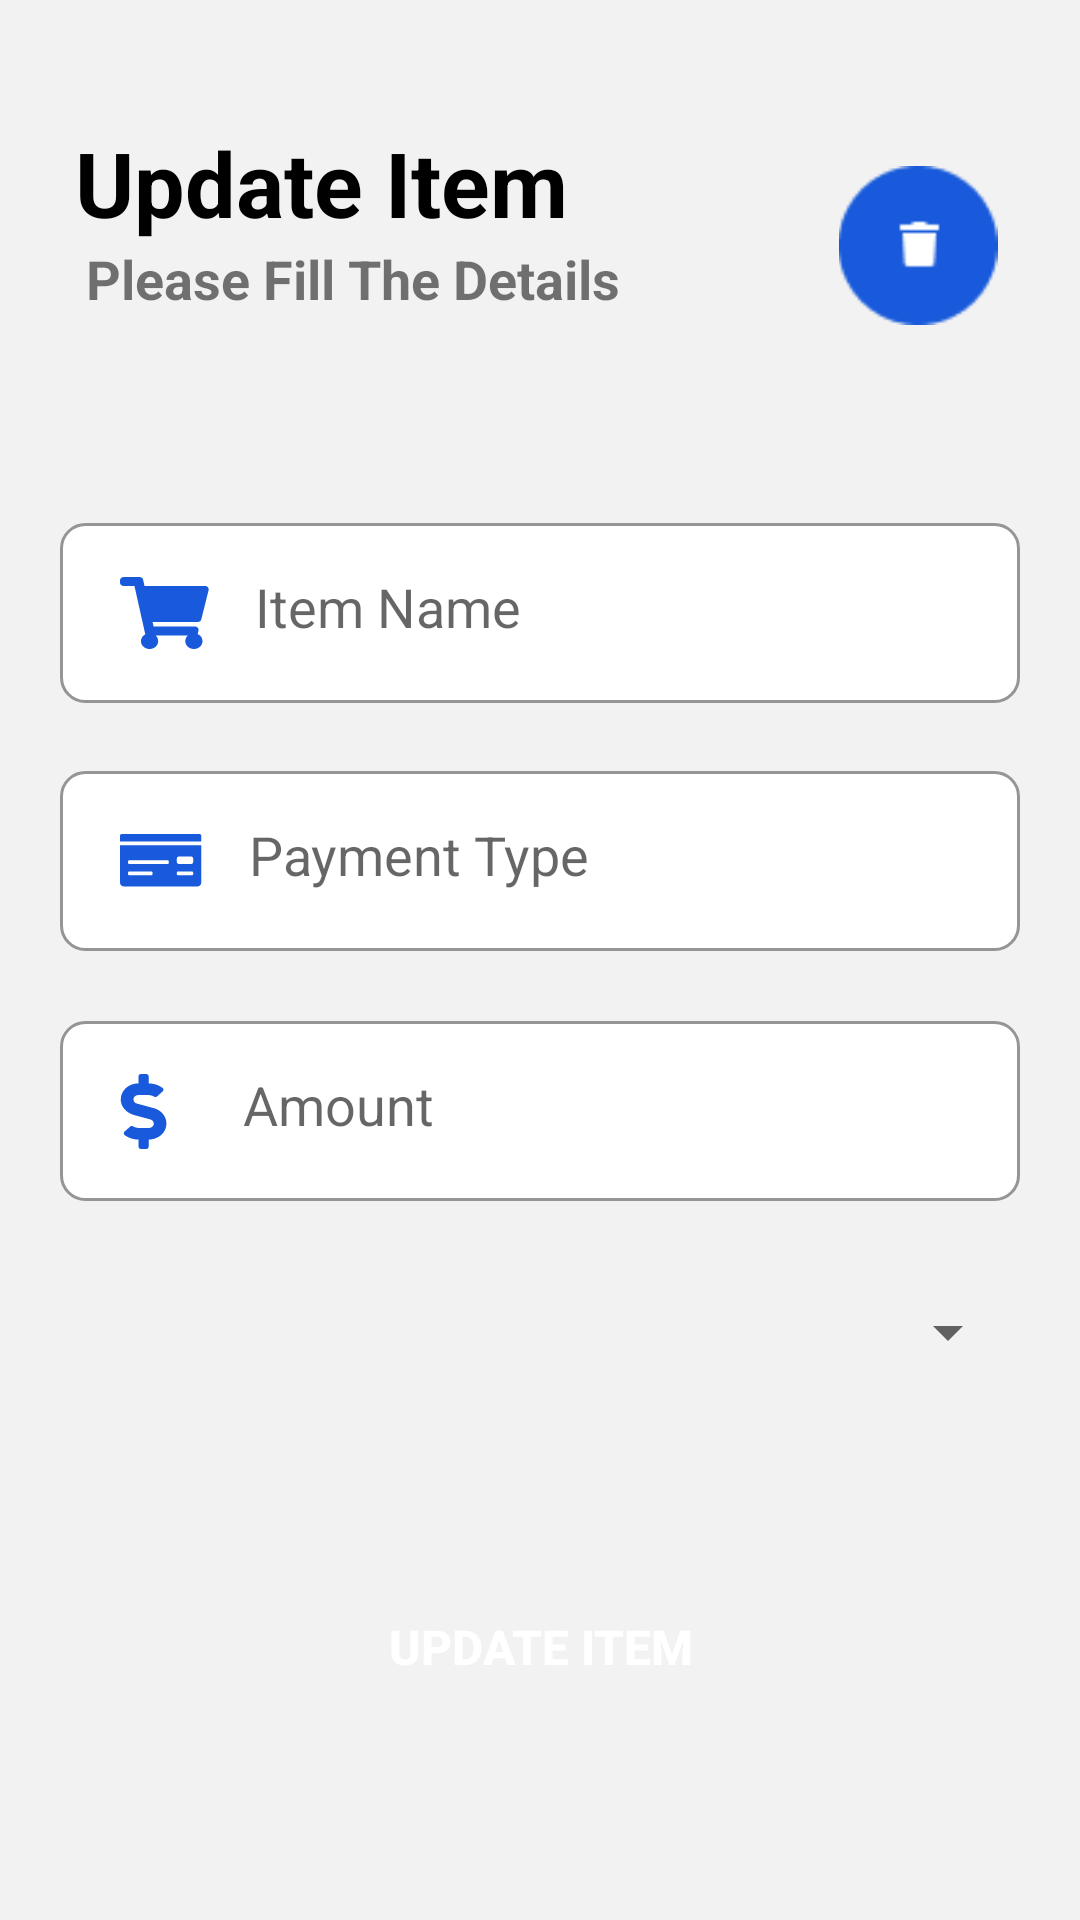

Reconstruct the res/layout file that produces this screen, plus the resources it refers to.
<!-- AndroidManifest.xml: application theme Theme.ExpenseTracker -->
<!-- res/layout/activity_update_expense.xml -->
<?xml version="1.0" encoding="utf-8"?>
<androidx.constraintlayout.widget.ConstraintLayout
    xmlns:android="http://schemas.android.com/apk/res/android"
    xmlns:app="http://schemas.android.com/apk/res-auto"
    xmlns:tools="http://schemas.android.com/tools"
    android:layout_width="match_parent"
    android:layout_height="match_parent"
    android:background="#F2F2F2"
    tools:context=".Activities.Activities.AddExpense">

    <TextView
        android:layout_width="wrap_content"
        android:layout_height="wrap_content"
        android:text="Update Item"
        android:textColor="@color/black"
        android:textSize="30dp"
        android:textStyle="bold"
        app:layout_constraintBottom_toBottomOf="parent"
        app:layout_constraintEnd_toEndOf="parent"
        app:layout_constraintHorizontal_bias="0.128"
        app:layout_constraintStart_toStartOf="parent"
        app:layout_constraintTop_toTopOf="parent"
        app:layout_constraintVertical_bias="0.068" />

    <TextView
        android:layout_width="wrap_content"
        android:layout_height="wrap_content"
        android:text="Please Fill The Details"
        android:textSize="18dp"
        android:textStyle="bold"
        app:layout_constraintBottom_toBottomOf="parent"
        app:layout_constraintEnd_toEndOf="parent"
        app:layout_constraintHorizontal_bias="0.158"
        app:layout_constraintStart_toStartOf="parent"
        app:layout_constraintTop_toTopOf="parent"
        app:layout_constraintVertical_bias="0.131" />

    <ImageView
        android:id="@+id/deleteButton_up"
        android:layout_width="56dp"
        android:layout_height="53dp"
        app:layout_constraintBottom_toBottomOf="parent"
        app:layout_constraintEnd_toEndOf="parent"
        app:layout_constraintHorizontal_bias="0.915"
        app:layout_constraintStart_toStartOf="parent"
        app:layout_constraintTop_toTopOf="parent"
        app:layout_constraintVertical_bias="0.094"
        app:srcCompat="@drawable/dustbin2" />

    <EditText
        android:id="@+id/itemName_up"
        android:layout_width="match_parent"
        android:layout_height="60dp"
        android:layout_margin="20dp"
        android:hint="Item Name"
        android:drawablePadding="15dp"
        android:padding="20dp"
        android:background="@drawable/edittext_bg"
        app:layout_constraintBottom_toBottomOf="parent"
        app:layout_constraintEnd_toEndOf="parent"
        app:layout_constraintHorizontal_bias="0.6"
        app:layout_constraintStart_toStartOf="parent"
        app:layout_constraintTop_toTopOf="parent"
        app:layout_constraintVertical_bias="0.286"
        android:drawableLeft="@drawable/cart" />

    <EditText
        android:id="@+id/paymentType_up"
        android:layout_width="match_parent"
        android:layout_height="60dp"
        android:layout_margin="20dp"
        android:hint="Payment Type"
        android:background="@drawable/edittext_bg"
        android:drawableLeft="@drawable/payment_type"
        android:padding="20dp"
        android:drawablePadding="15dp"
        app:layout_constraintBottom_toBottomOf="parent"
        app:layout_constraintEnd_toEndOf="parent"
        app:layout_constraintStart_toStartOf="parent"
        app:layout_constraintTop_toTopOf="parent"
        app:layout_constraintVertical_bias="0.439" />

    <EditText
        android:id="@+id/amount_up"
        android:layout_width="match_parent"
        android:layout_height="60dp"
        android:layout_margin="20dp"
        android:hint="Amount"
        android:inputType="number"
        android:background="@drawable/edittext_bg"
        android:drawableLeft="@drawable/amount"
        android:padding="20dp"
        android:drawablePadding="25dp"
        app:layout_constraintBottom_toBottomOf="parent"
        app:layout_constraintEnd_toEndOf="parent"
        app:layout_constraintHorizontal_bias="0.925"
        app:layout_constraintStart_toStartOf="parent"
        app:layout_constraintTop_toTopOf="parent"
        app:layout_constraintVertical_bias="0.593" />

    <Spinner
        android:id="@+id/spinner_up"
        android:layout_width="match_parent"
        android:layout_height="wrap_content"
        android:layout_margin="20dp"
        app:layout_constraintBottom_toBottomOf="parent"
        app:layout_constraintEnd_toEndOf="parent"
        app:layout_constraintHorizontal_bias="0.6"
        app:layout_constraintStart_toStartOf="parent"
        app:layout_constraintTop_toTopOf="parent"
        app:layout_constraintVertical_bias="0.715" />

    <Button
        android:id="@+id/createItem_up"
        android:layout_width="match_parent"
        android:layout_height="wrap_content"
        android:layout_margin="20dp"
        android:background="@drawable/button_bg"
        android:text="Update Item"
        android:textColor="@color/white"
        android:textSize="16dp"
        android:textStyle="bold"
        app:layout_constraintBottom_toBottomOf="parent"
        app:layout_constraintEnd_toEndOf="parent"
        app:layout_constraintStart_toStartOf="parent"
        app:layout_constraintTop_toTopOf="parent"
        app:layout_constraintVertical_bias="0.915" />

</androidx.constraintlayout.widget.ConstraintLayout>
<!-- resources referenced by this layout -->
<resources>
  <color name="black">#FF000000</color>
  <color name="white">#FFFFFFFF</color>
  <!-- drawable amount (drawable) -->
  <vector xmlns:android="http://schemas.android.com/apk/res/android"
      android:width="16dp"
      android:height="25dp"
      android:viewportWidth="16"
      android:viewportHeight="25">
    <path
        android:pathData="M11.3142,11.3965L5.6013,9.8535C4.9401,9.6777 4.4798,9.1065 4.4798,8.4717C4.4798,7.6758 5.1781,7.0313 6.0403,7.0313H9.5474C10.1927,7.0313 10.8275,7.2119 11.3565,7.544C11.6791,7.7441 12.1129,7.6953 12.388,7.4463L14.2288,5.7861C14.6044,5.4492 14.5515,4.8877 14.1336,4.5898C12.8376,3.6523 11.2189,3.1299 9.558,3.125V0.7813C9.558,0.3516 9.1771,0 8.7116,0H7.0189C6.5534,0 6.1726,0.3516 6.1726,0.7813V3.125H6.0403C2.6708,3.125 -0.0376,5.7959 0.2745,8.9648C0.4967,11.2158 2.3587,13.0469 4.7073,13.6816L10.1293,15.1465C10.7905,15.3271 11.2507,15.8936 11.2507,16.5283C11.2507,17.3242 10.5524,17.9688 9.6902,17.9688H6.1831C5.5378,17.9688 4.903,17.7881 4.3741,17.4561C4.0514,17.2559 3.6176,17.3047 3.3426,17.5537L1.5017,19.2139C1.1262,19.5508 1.1791,20.1123 1.597,20.4102C2.8929,21.3477 4.5116,21.8701 6.1726,21.875V24.2188C6.1726,24.6484 6.5534,25 7.0189,25H8.7116C9.1771,25 9.558,24.6484 9.558,24.2188V21.8652C12.023,21.8213 14.3346,20.4688 15.1492,18.3154C16.2865,15.3076 14.3769,12.2217 11.3142,11.3965Z"
        android:fillColor="#185ADB"/>
  </vector>
  <!-- drawable cart (drawable) -->
  <vector xmlns:android="http://schemas.android.com/apk/res/android"
      android:width="30dp"
      android:height="24dp"
      android:viewportWidth="30"
      android:viewportHeight="24">
    <path
        android:pathData="M27.1031,14.1243L29.5292,4.3743C29.7044,3.6704 29.1185,3 28.3282,3H8.1706L7.7002,0.8995C7.583,0.376 7.0786,0 6.4935,0H1.2317C0.5514,0 0,0.5037 0,1.125V1.875C0,2.4963 0.5514,3 1.2317,3H4.8181L8.4232,19.0985C7.5607,19.5516 6.9795,20.401 6.9795,21.375C6.9795,22.8248 8.2662,24 9.8534,24C11.4407,24 12.7274,22.8248 12.7274,21.375C12.7274,20.6403 12.3965,19.9765 11.864,19.5H22.6231C22.0906,19.9765 21.7597,20.6403 21.7597,21.375C21.7597,22.8248 23.0464,24 24.6336,24C26.2209,24 27.5075,22.8248 27.5075,21.375C27.5075,20.3357 26.8461,19.4376 25.8869,19.0123L26.17,17.8743C26.3452,17.1704 25.7594,16.5 24.969,16.5H11.1938L10.8579,15H25.9021C26.4772,15 26.9757,14.6365 27.1031,14.1243Z"
        android:fillColor="#185ADB"/>
  </vector>
  <!-- drawable edittext_bg (drawable) -->
  <?xml version="1.0" encoding="utf-8"?>
  <shape xmlns:android="http://schemas.android.com/apk/res/android"
      android:shape="rectangle">
  
      <solid
          android:color="#FFFFFF"/>
  
      <stroke
          android:width="1dp"
          android:color="#959595"/>
  
      <corners
          android:radius="8dp"/>
  
  </shape>
  <style name="Theme.ExpenseTracker" parent="Theme.AppCompat.Light.DarkActionBar">
          
          <item name="colorPrimary">@color/purple_500</item>
          <item name="colorPrimaryVariant">@color/purple_700</item>
          <item name="colorOnPrimary">@color/white</item>
          
          <item name="colorSecondary">@color/teal_200</item>
          <item name="colorSecondaryVariant">@color/teal_700</item>
          <item name="colorOnSecondary">@color/black</item>
          
          <item name="android:statusBarColor" tools:targetApi="l">?attr/colorPrimaryVariant</item>
          
      </style>
  <color name="purple_500">#FF6200EE</color>
  <color name="purple_700">#FF3700B3</color>
  <color name="teal_200">#FF03DAC5</color>
  <color name="teal_700">#FF018786</color>
</resources>
